Labelled photos from "split_crops", an image-classification folder in jonginSeok/python.yolo. The possible labels are: bad broken large, bad broken small, bad contamination, bottle good.

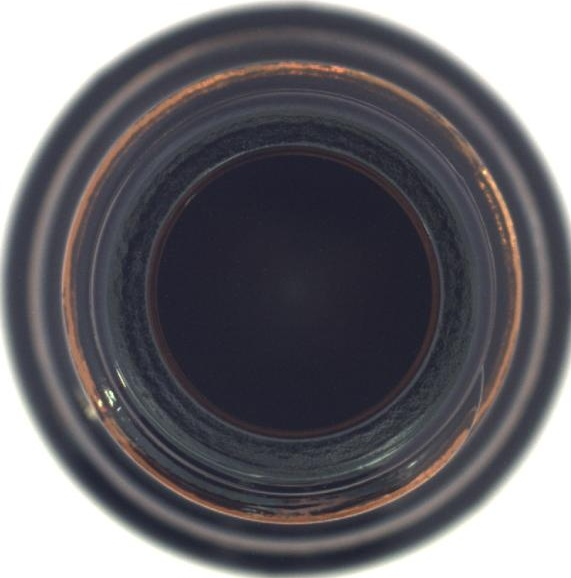
Label: bottle good

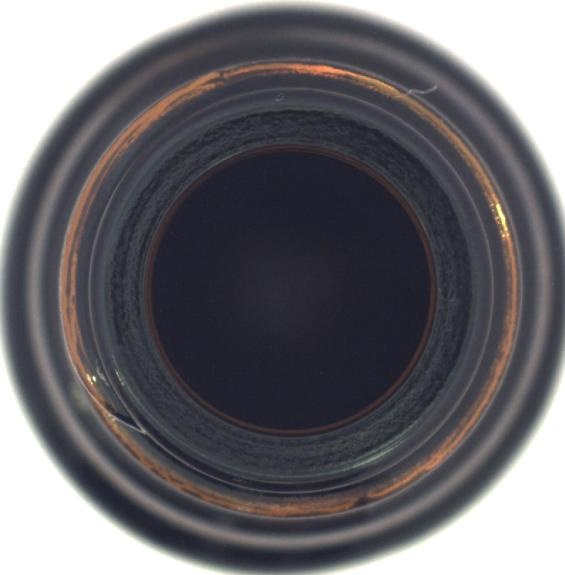
Label: bottle good

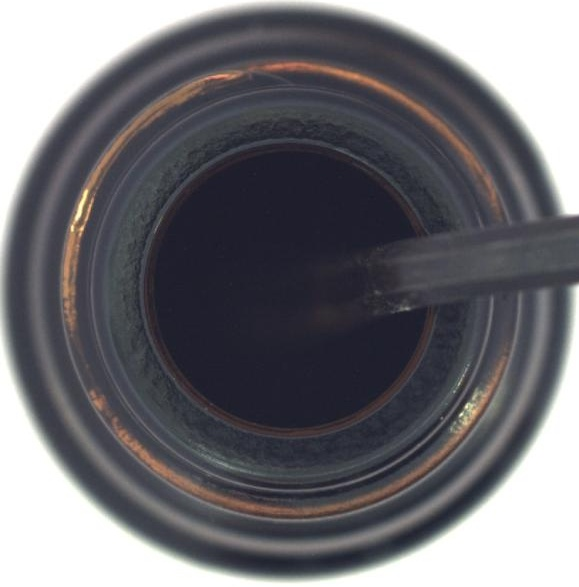
Label: bad contamination

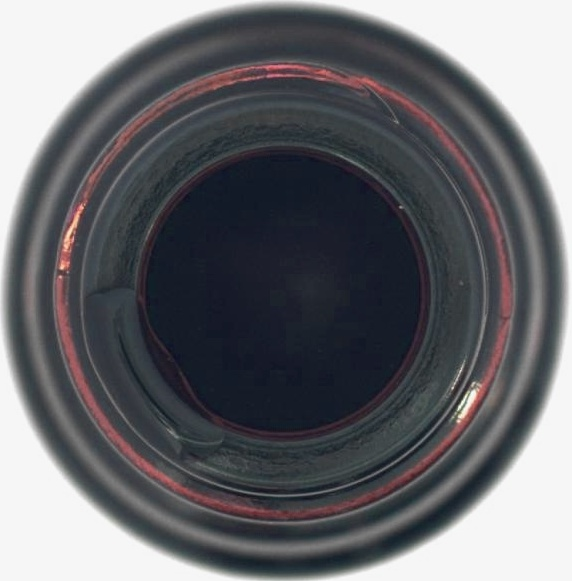
Label: bad contamination

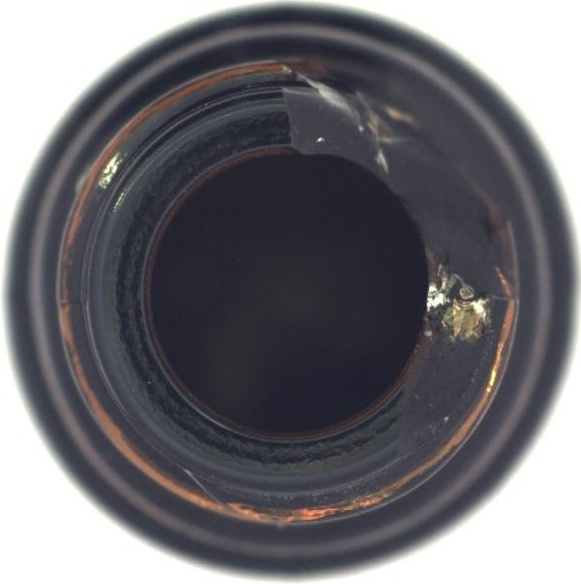
Label: bad broken large

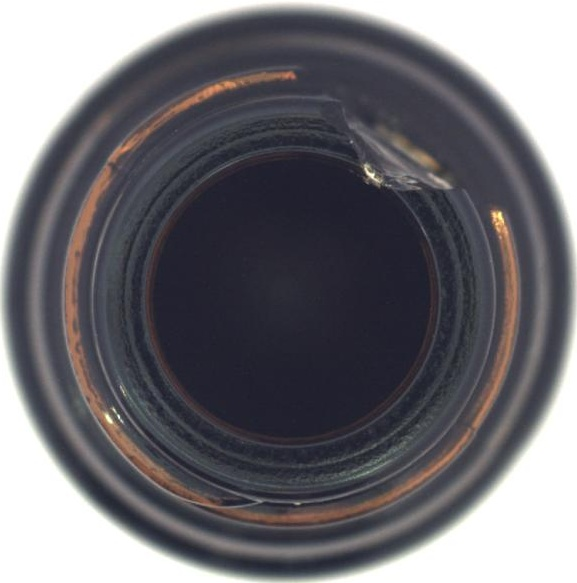
Label: bad broken small
